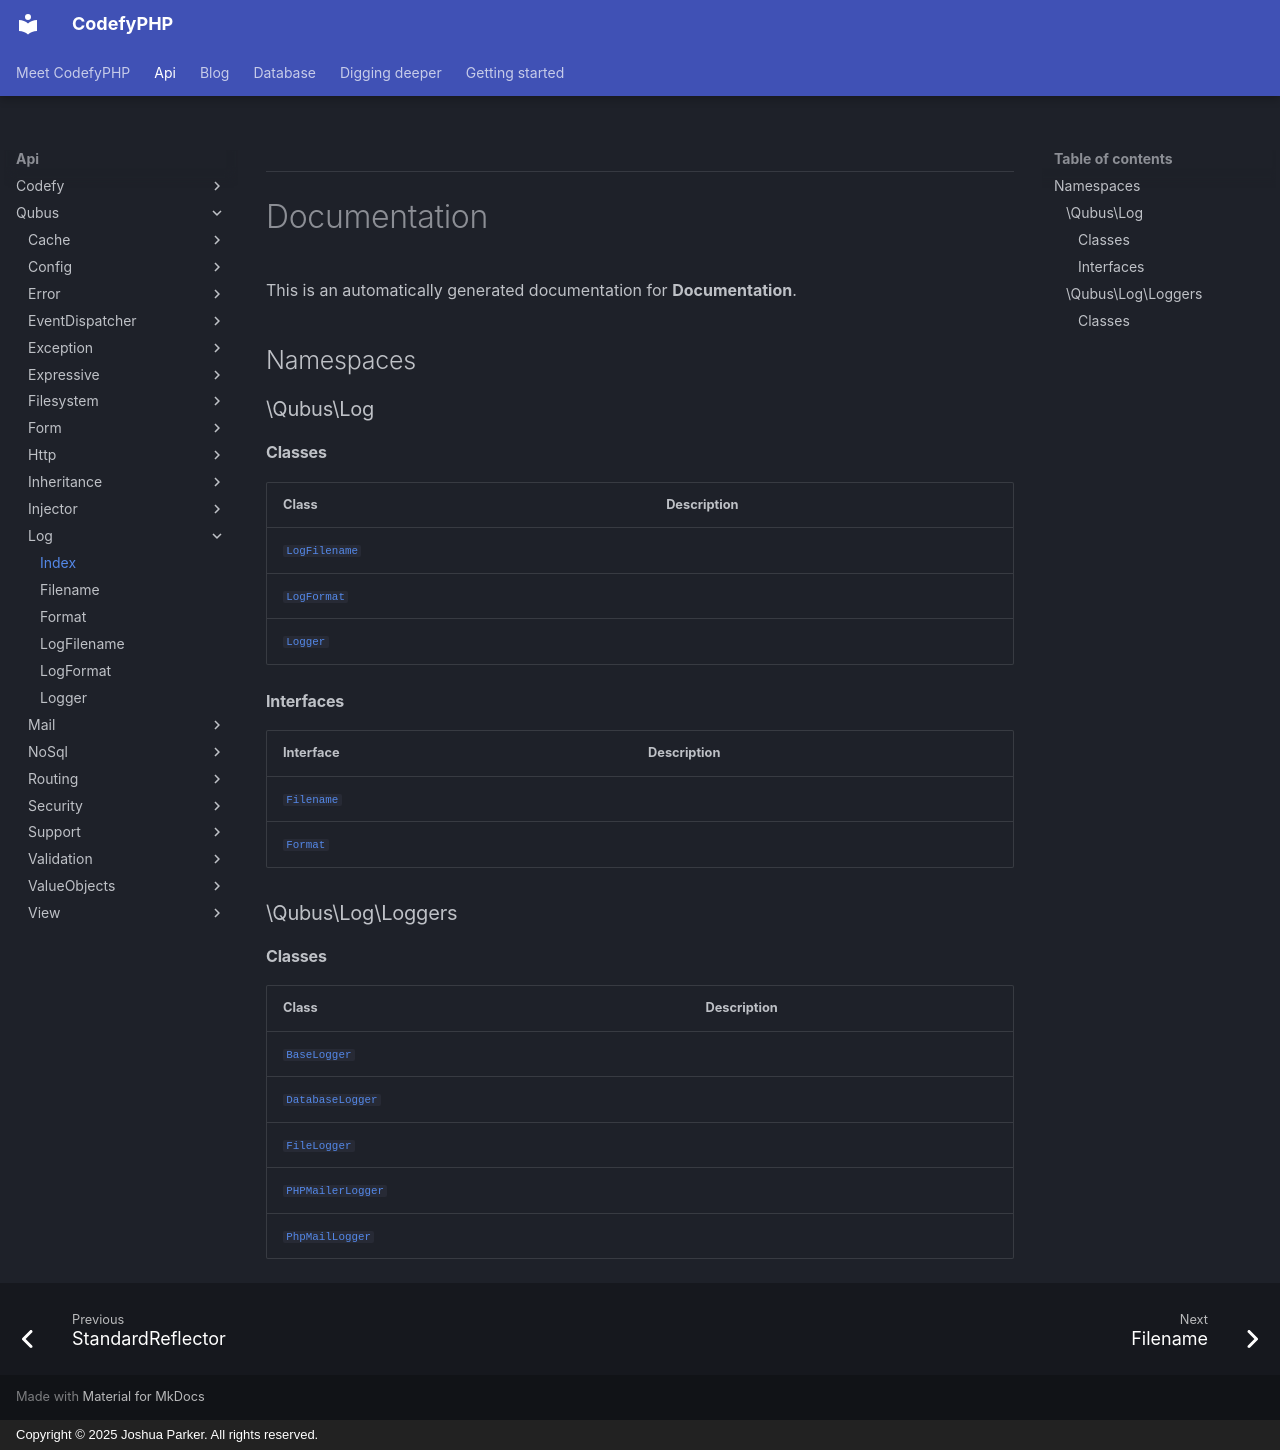

repository: codefyphp/docs · page: api/Qubus/Log/index.html · generator: mkdocs · copyright: Copyright © 2025 Joshua Parker. All rights reserved.


***

# Documentation



This is an automatically generated documentation for **Documentation**.

## Namespaces

### \Qubus\Log

#### Classes

| Class                                               | Description |
|-----------------------------------------------------|-------------|
| [`LogFilename`](./LogFilename.md) |             |
| [`LogFormat`](./LogFormat.md)     |             |
| [`Logger`](./Logger.md)           |             |

#### Interfaces

| Interface                                     | Description |
|-----------------------------------------------|-------------|
| [`Filename`](./Filename.md) |             |
| [`Format`](./Format.md)     |             |

### \Qubus\Log\Loggers

#### Classes

| Class                                                               | Description |
|---------------------------------------------------------------------|-------------|
| [`BaseLogger`](./Loggers/BaseLogger.md)           |             |
| [`DatabaseLogger`](./Loggers/DatabaseLogger.md)   |             |
| [`FileLogger`](./Loggers/FileLogger.md)           |             |
| [`PHPMailerLogger`](./Loggers/PHPMailerLogger.md) |             |
| [`PhpMailLogger`](./Loggers/PhpMailLogger.md)     |             |
